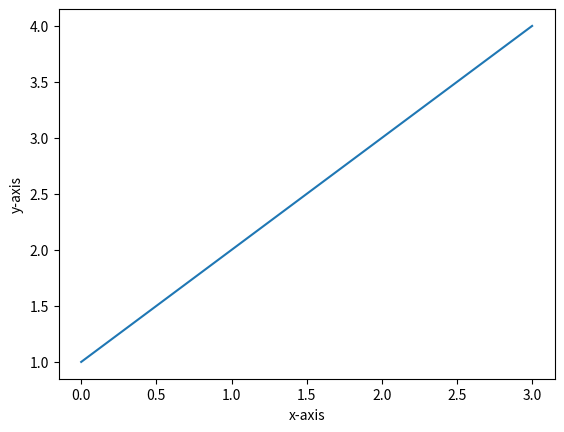

Python code for this plot:
import matplotlib.pyplot as plt  

plt.plot([1,2,3,4])
plt.xlabel('x-axis')
plt.ylabel('y-axis')
plt.show()
